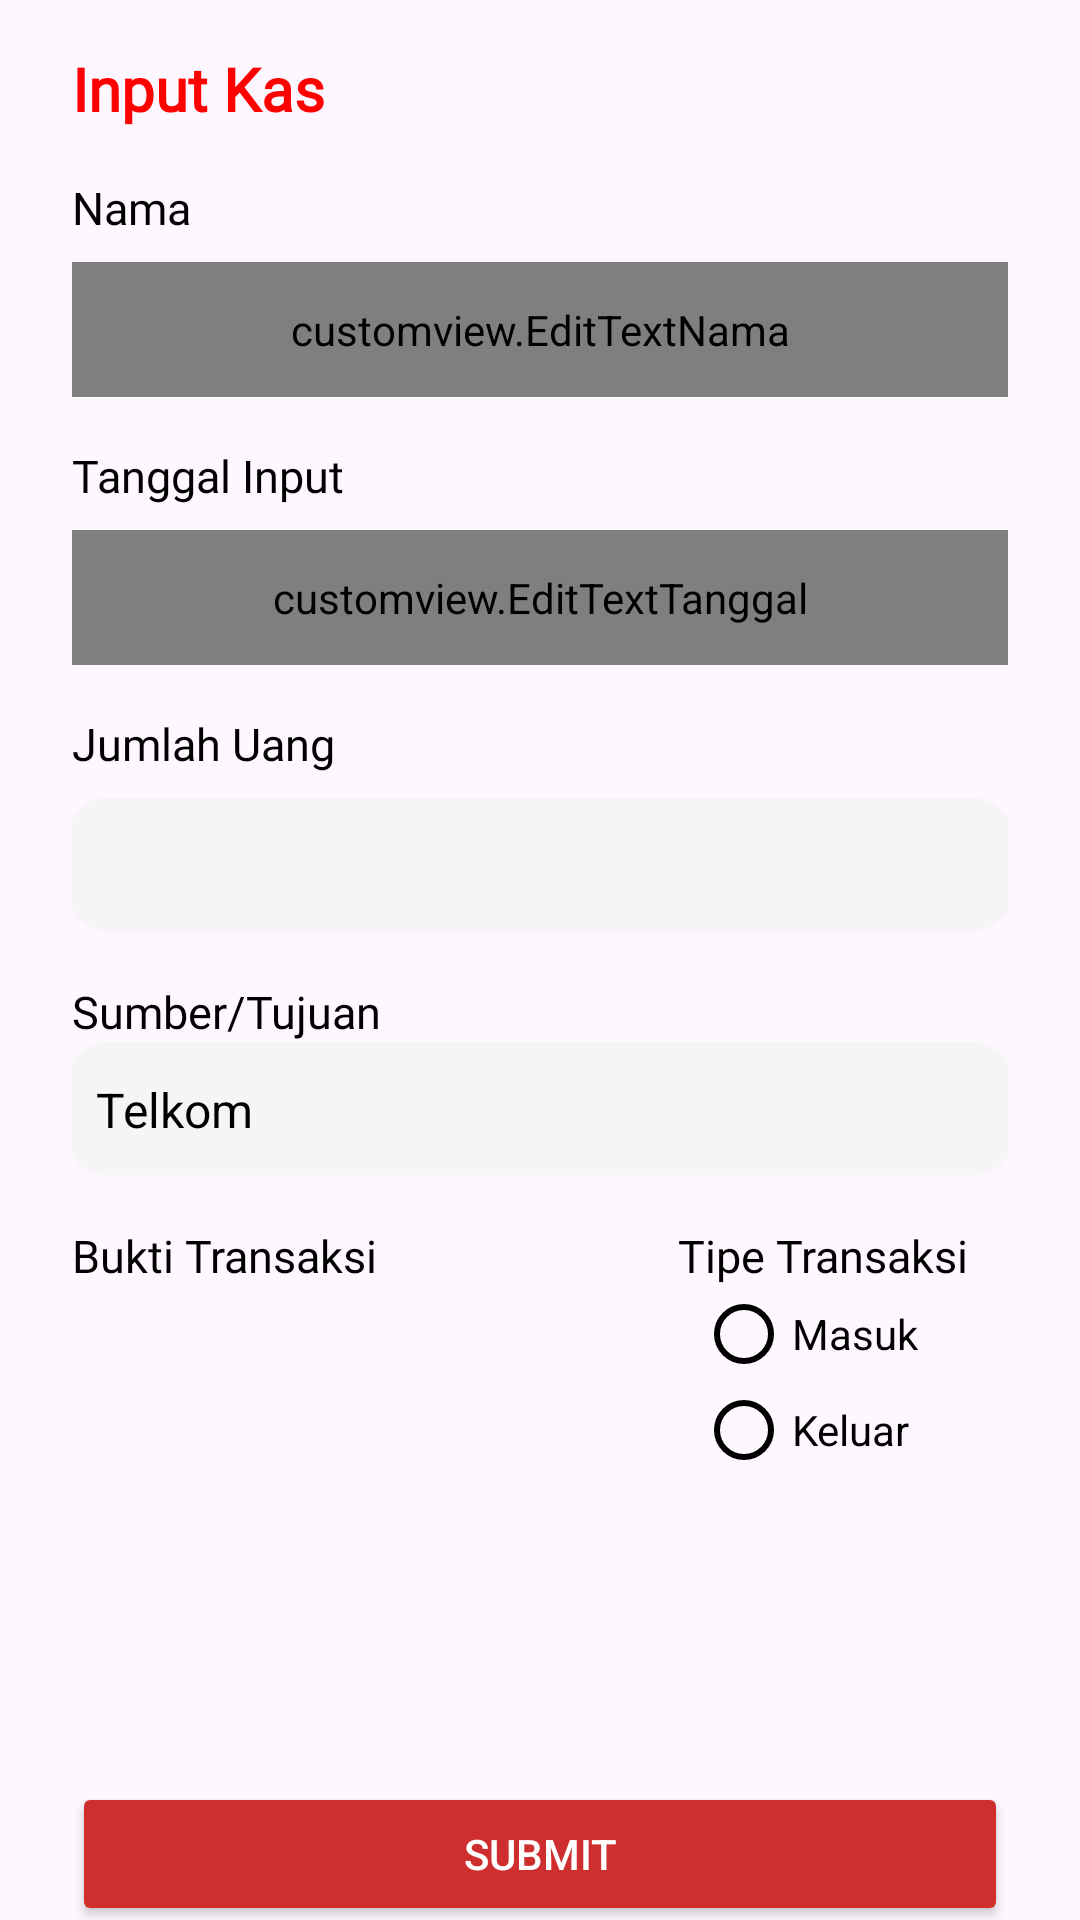

Android layout source for this screen:
<!-- AndroidManifest.xml: application theme Theme.AicomsApp -->
<!-- res/layout/fragment_input_kas.xml -->
<?xml version="1.0" encoding="utf-8"?>
<androidx.constraintlayout.widget.ConstraintLayout xmlns:android="http://schemas.android.com/apk/res/android"
    xmlns:app="http://schemas.android.com/apk/res-auto"
    android:layout_width="match_parent"
    android:layout_height="match_parent">

    <TextView
        android:id="@+id/textViewTitle"
        android:layout_width="wrap_content"
        android:layout_height="wrap_content"
        android:text="Input Kas"
        android:textSize="20sp"
        android:textColor="#FF0000"
        android:textStyle="bold"
        android:layout_marginTop="16dp"
        android:layout_marginStart="24dp"
        android:fontFamily="@font/poppinsbold"
        app:layout_constraintTop_toTopOf="parent"
        app:layout_constraintStart_toStartOf="parent" />

    <TextView
        android:id="@+id/textViewNama"
        android:layout_width="wrap_content"
        android:layout_height="wrap_content"
        android:fontFamily="@font/poppinsmedium"
        android:textColor="@color/black"
        android:text="Nama"
        android:textSize="15sp"
        app:layout_constraintTop_toBottomOf="@id/textViewTitle"
        app:layout_constraintStart_toStartOf="parent"
        android:layout_marginStart="24dp"
        android:layout_marginTop="16dp" />

    <customview.EditTextNama
        android:id="@+id/editTextNama"
        android:layout_width="0dp"
        android:layout_height="45dp"
        android:background="@drawable/rectedittext"
        android:fontFamily="@font/poppinsregular"
        android:gravity="center"
        android:textColor="@color/black"
        android:hint="Nama"
        app:layout_constraintTop_toBottomOf="@+id/textViewNama"
        app:layout_constraintStart_toStartOf="parent"
        app:layout_constraintEnd_toEndOf="parent"
        android:layout_marginStart="24dp"
        android:layout_marginEnd="24dp"
        android:layout_marginTop="8dp" />

    <TextView
        android:id="@+id/textViewTanggalinput"
        android:layout_width="wrap_content"
        android:layout_height="wrap_content"
        android:fontFamily="@font/poppinsmedium"
        android:text="Tanggal Input"
        android:textColor="@color/black"
        android:textSize="15sp"
        app:layout_constraintTop_toBottomOf="@id/editTextNama"
        app:layout_constraintStart_toStartOf="parent"
        android:layout_marginStart="24dp"
        android:layout_marginTop="16dp" />

    <customview.EditTextTanggal
        android:id="@+id/editTextTanggal"
        android:layout_width="0dp"
        android:layout_height="45dp"
        android:background="@drawable/rectedittext"
        android:fontFamily="@font/poppinsregular"
        android:gravity="center"
        android:hint="Tanggal Input"
        android:textColor="@color/black"
        app:layout_constraintTop_toBottomOf="@+id/textViewTanggalinput"
        app:layout_constraintStart_toStartOf="parent"
        app:layout_constraintEnd_toEndOf="parent"
        android:layout_marginStart="24dp"
        android:layout_marginEnd="24dp"
        android:layout_marginTop="8dp" />

    <TextView
        android:id="@+id/textViewJumlah"
        android:layout_width="wrap_content"
        android:layout_height="wrap_content"
        android:fontFamily="@font/poppinsmedium"
        android:text="Jumlah Uang"
        android:textSize="15sp"
        android:textColor="@color/black"
        app:layout_constraintTop_toBottomOf="@id/editTextTanggal"
        app:layout_constraintStart_toStartOf="parent"
        android:layout_marginStart="24dp"
        android:layout_marginTop="16dp" />

    <EditText
        android:id="@+id/editTextJumlah"
        android:layout_width="0dp"
        android:layout_height="45dp"
        android:background="@drawable/rectedittext"
        android:fontFamily="@font/poppinsregular"
        android:gravity="center"
        android:inputType="number"
        android:importantForAccessibility="yes"
        android:hint="Jumlah Uang"
        android:textColor="@color/black"
        app:layout_constraintTop_toBottomOf="@+id/textViewJumlah"
        app:layout_constraintStart_toStartOf="parent"
        app:layout_constraintEnd_toEndOf="parent"
        android:layout_marginStart="24dp"
        android:layout_marginEnd="24dp"
        android:layout_marginTop="8dp" />

    <TextView
        android:id="@+id/textViewSumber"
        android:layout_width="wrap_content"
        android:layout_height="wrap_content"
        android:fontFamily="@font/poppinsmedium"
        android:text="Sumber/Tujuan"
        android:textSize="15sp"
        android:textColor="@color/black"
        app:layout_constraintTop_toBottomOf="@id/editTextJumlah"
        app:layout_constraintStart_toStartOf="parent"
        android:layout_marginStart="24dp"
        android:layout_marginTop="16dp" />

    <Spinner
        android:id="@+id/spinnerTujuan"
        android:layout_width="0dp"
        android:layout_height="45dp"
        android:background="@drawable/rectedittext"
        android:fontFamily="@font/poppinsregular"
        android:layout_marginStart="24dp"
        android:layout_marginEnd="24dp"
        android:layout_gravity="center"
        app:layout_constraintTop_toBottomOf="@+id/textViewSumber"
        app:layout_constraintStart_toStartOf="parent"
        app:layout_constraintEnd_toEndOf="parent"
        android:entries="@array/SumberTujuan" />



    <LinearLayout
        android:id="@+id/linearLayoutBuktitranksaksi"
        android:layout_width="match_parent"
        android:layout_height="wrap_content"
        android:orientation="horizontal"
        app:layout_constraintBottom_toTopOf="@+id/linearLayoutTipeTransaksi"
        app:layout_constraintTop_toBottomOf="@+id/spinnerTujuan"
        android:layout_marginTop="16dp">

        <TextView
            android:id="@+id/textViewBukti"
            android:layout_width="wrap_content"
            android:layout_height="wrap_content"
            android:fontFamily="@font/poppinsmedium"
            android:text="Bukti Transaksi"
            android:textColor="@color/black"
            android:textSize="15sp"
            app:layout_constraintTop_toBottomOf="@+id/editTextPIC"
            app:layout_constraintStart_toStartOf="parent"
            android:layout_marginStart="24dp" />

        <TextView
            android:id="@+id/textTipeTransaksi"
            android:layout_width="wrap_content"
            android:layout_height="wrap_content"
            android:fontFamily="@font/poppinsmedium"
            android:text="Tipe Transaksi"
            android:textColor="@color/black"
            android:textSize="15sp"
            app:layout_constraintTop_toBottomOf="@+id/editTextPIC"
            app:layout_constraintStart_toStartOf="parent"
            android:layout_marginStart="100dp" />

    </LinearLayout>

    <LinearLayout
        android:id="@+id/linearLayoutTipeTransaksi"
        android:layout_width="match_parent"
        android:layout_height="wrap_content"
        android:orientation="horizontal"
        app:layout_constraintTop_toBottomOf="@id/linearLayoutBuktitranksaksi">

        
        <ImageView
            android:id="@+id/imageView11"
            android:layout_width="76dp"
            android:layout_height="79dp"
            android:layout_marginStart="15dp"
            android:layout_marginEnd="16dp"
            android:background="@drawable/upload" />

        
        <LinearLayout
            android:id="@+id/radiotipetransaksi"
            android:layout_width="wrap_content"
            android:layout_height="wrap_content"
            android:orientation="vertical"
            android:layout_marginStart="125dp">

            
            <RadioGroup
                android:id="@+id/radioGroupTransaksi"
                android:layout_width="wrap_content"
                android:layout_height="wrap_content"
                android:orientation="vertical">
                <RadioButton
                    android:id="@+id/Masuk"
                    android:layout_width="wrap_content"
                    android:layout_height="wrap_content"
                    android:textColor="@color/black"
                    android:text="Masuk"
                    android:theme="@style/RadioButtonStyle"/>

                <RadioButton
                    android:id="@+id/Keluar"
                    android:layout_width="wrap_content"
                    android:layout_height="wrap_content"
                    android:textColor="@color/black"
                    android:text="Keluar"
                    android:theme="@style/RadioButtonStyle"/>


            </RadioGroup>
        </LinearLayout>
    </LinearLayout>

    <Button
        android:id="@+id/button4"
        android:layout_width="0dp"
        android:layout_height="wrap_content"
        android:text="Submit"
        android:textColor="@color/white"
        android:backgroundTint="@color/merahmuda"
        app:layout_constraintTop_toBottomOf="@+id/linearLayoutTipeTransaksi"
        app:layout_constraintStart_toStartOf="parent"
        app:layout_constraintEnd_toEndOf="parent"
        app:layout_constraintBottom_toBottomOf="parent"
        android:layout_marginStart="24dp"
        android:layout_marginEnd="24dp"
        android:layout_marginTop="88dp"/>

</androidx.constraintlayout.widget.ConstraintLayout>
<!-- resources referenced by this layout -->
<resources>
  <string-array name="SumberTujuan">
          <item>Telkom</item>
          <item>Mahasiswa</item>
      </string-array>
  <color name="black">#FF000000</color>
  <color name="merahmuda">#CF2E2E</color>
  <color name="white">#FFFFFFFF</color>
  <!-- drawable rectedittext: png bitmap (drawable, 446 bytes) -->
  <style name="RadioButtonStyle" parent="Theme.AppCompat.DayNight">
          <item name="colorAccent">@color/merahmuda</item>
          <item name="android:textColorPrimary">@color/black</item>
      </style>
  <style name="Theme.AicomsApp" parent="Base.Theme.AicomsApp" />
  <style name="Base.Theme.AicomsApp" parent="Theme.Material3.DayNight.NoActionBar">
          <item name="android:textColorPrimary">@color/black</item>
          <item name="android:textColorHint">@color/abu</item>
          <item name="colorControlActivated">@color/black</item>
          <item name="android:statusBarColor">@color/merahmuda</item>
          <item name="android:buttonTint">@color/black</item>
      </style>
  <color name="abu">#F5F5F5</color>
</resources>
